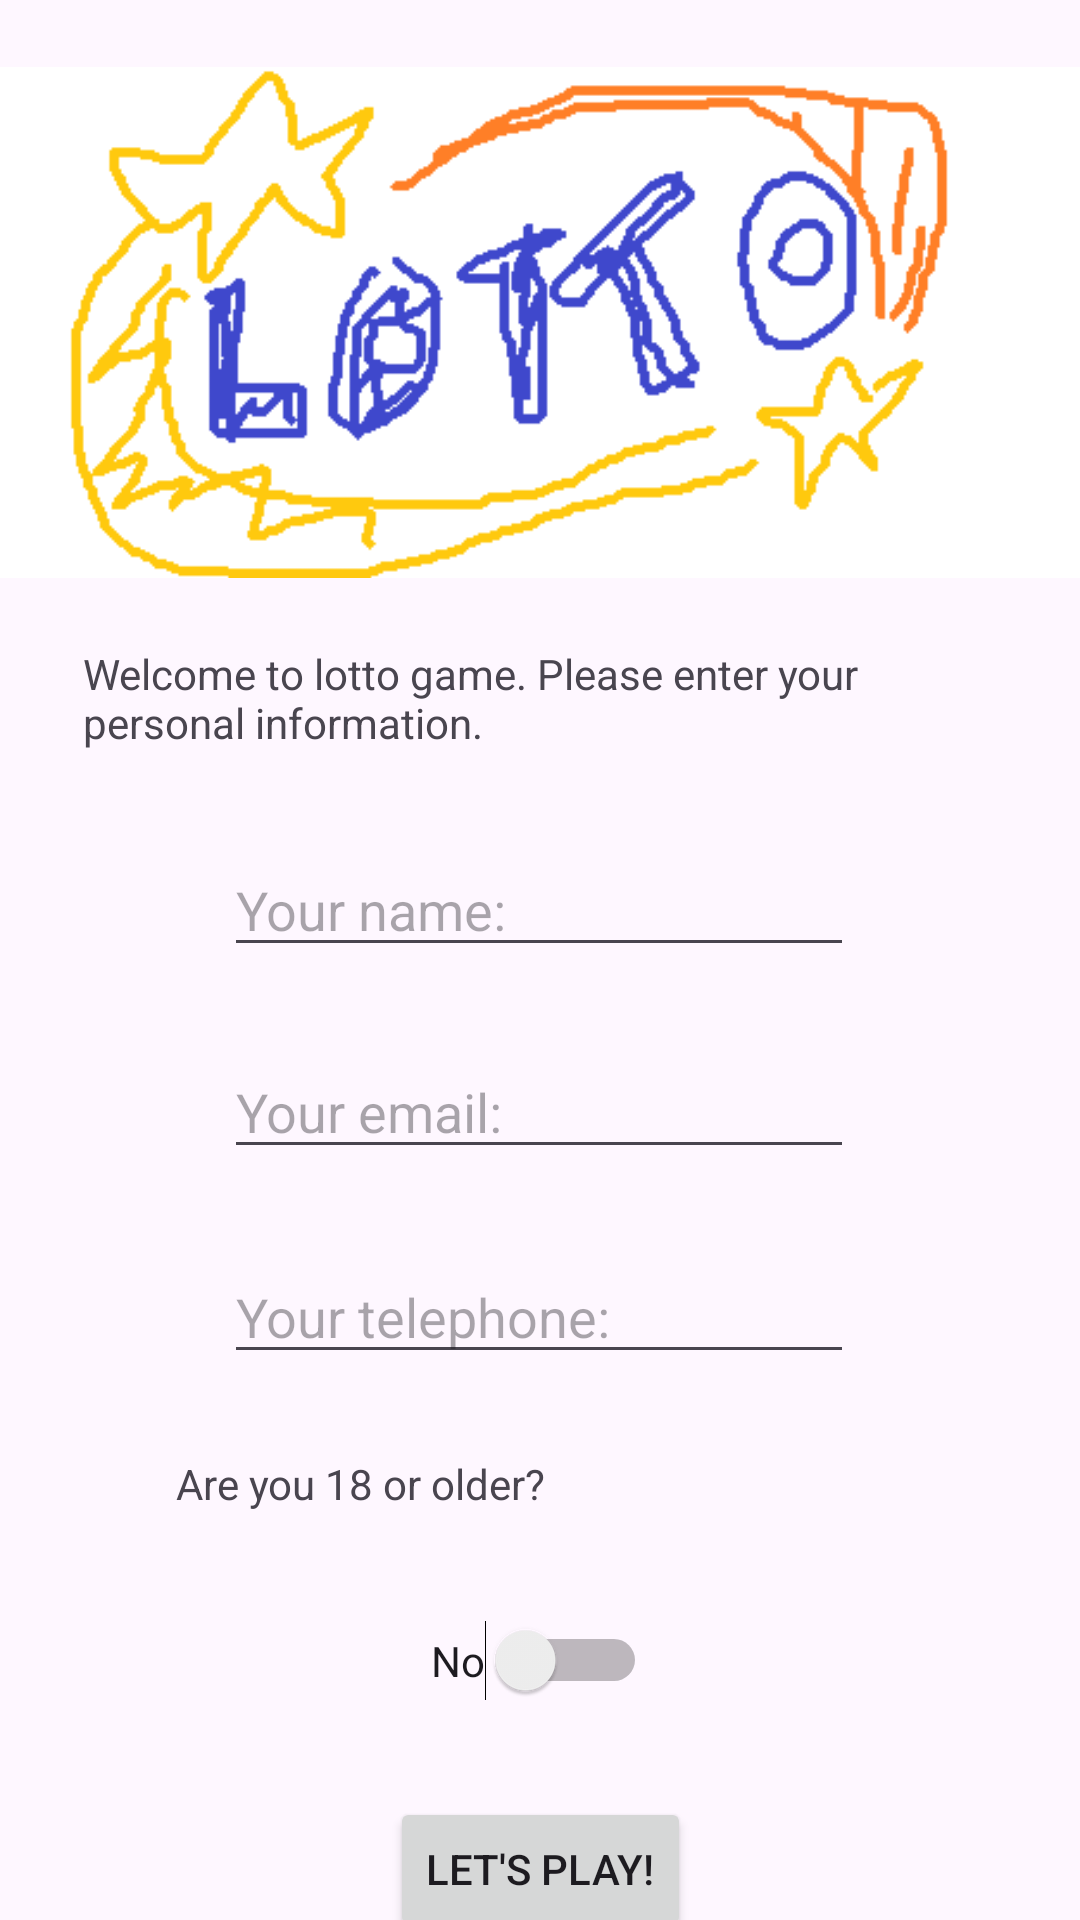

Layout XML and referenced resources for this Android screen:
<!-- AndroidManifest.xml: application theme Theme.MAD_3_lotto -->
<!-- res/layout/activity_main.xml -->
<?xml version="1.0" encoding="utf-8"?>
<androidx.constraintlayout.widget.ConstraintLayout xmlns:android="http://schemas.android.com/apk/res/android"
    xmlns:app="http://schemas.android.com/apk/res-auto"
    xmlns:tools="http://schemas.android.com/tools"
    android:layout_width="match_parent"
    android:layout_height="match_parent"
    tools:context=".MainActivity">

    <ImageView
        android:id="@+id/logo_lotto"
        android:layout_width="wrap_content"
        android:layout_height="wrap_content"
        app:layout_constraintEnd_toEndOf="parent"
        app:layout_constraintStart_toStartOf="parent"
        app:layout_constraintTop_toTopOf="parent"
        app:srcCompat="@drawable/lotto" />

    <TextView
        android:id="@+id/text_greeting"
        android:layout_width="304dp"
        android:layout_height="46dp"
        android:layout_marginStart="53dp"
        android:layout_marginEnd="54dp"
        android:text="Welcome to lotto game. Please enter your personal information."
        app:layout_constraintEnd_toEndOf="parent"
        app:layout_constraintStart_toStartOf="parent"
        app:layout_constraintTop_toBottomOf="@+id/logo_lotto" />

    <EditText
        android:id="@+id/text_name"
        android:layout_width="wrap_content"
        android:layout_height="wrap_content"
        android:layout_marginStart="100dp"
        android:layout_marginTop="20dp"
        android:layout_marginEnd="101dp"
        android:ems="10"
        android:hint="Your name:"
        android:inputType="text"
        app:layout_constraintEnd_toEndOf="parent"
        app:layout_constraintStart_toStartOf="parent"
        app:layout_constraintTop_toBottomOf="@+id/text_greeting" />

    <EditText
        android:id="@+id/text_telephone"
        android:layout_width="wrap_content"
        android:layout_height="wrap_content"
        android:layout_marginStart="100dp"
        android:layout_marginTop="27dp"
        android:layout_marginEnd="101dp"
        android:ems="10"
        android:hint="Your telephone:"
        android:inputType="phone"
        app:layout_constraintEnd_toEndOf="parent"
        app:layout_constraintStart_toStartOf="parent"
        app:layout_constraintTop_toBottomOf="@+id/text_email" />

    <EditText
        android:id="@+id/text_email"
        android:layout_width="wrap_content"
        android:layout_height="wrap_content"
        android:layout_marginStart="100dp"
        android:layout_marginTop="26dp"
        android:layout_marginEnd="101dp"
        android:ems="10"
        android:hint="Your email:"
        android:inputType="textEmailAddress"
        app:layout_constraintEnd_toEndOf="parent"
        app:layout_constraintStart_toStartOf="parent"
        app:layout_constraintTop_toBottomOf="@+id/text_name" />

    <TextView
        android:id="@+id/text_age_question"
        android:layout_width="242dp"
        android:layout_height="40dp"
        android:layout_marginStart="84dp"
        android:layout_marginTop="27dp"
        android:layout_marginEnd="85dp"
        android:text="Are you 18 or older?"
        app:layout_constraintEnd_toEndOf="parent"
        app:layout_constraintStart_toStartOf="parent"
        app:layout_constraintTop_toBottomOf="@+id/text_telephone" />

    <Switch
        android:id="@+id/switch_age"
        android:layout_width="wrap_content"
        android:layout_height="wrap_content"
        android:layout_marginStart="173dp"
        android:layout_marginTop="15dp"
        android:layout_marginEnd="174dp"
        android:text="No"
        app:layout_constraintEnd_toEndOf="parent"
        app:layout_constraintStart_toStartOf="parent"
        app:layout_constraintTop_toBottomOf="@+id/text_age_question" />

    <Button
        android:id="@+id/btn_play"
        android:layout_width="wrap_content"
        android:layout_height="wrap_content"
        android:layout_marginStart="160dp"
        android:layout_marginTop="32dp"
        android:layout_marginEnd="160dp"
        android:text="Let's play!"
        app:layout_constraintEnd_toEndOf="parent"
        app:layout_constraintStart_toStartOf="parent"
        app:layout_constraintTop_toBottomOf="@+id/switch_age" />

</androidx.constraintlayout.widget.ConstraintLayout>
<!-- resources referenced by this layout -->
<resources>
  <!-- drawable lotto: png bitmap (drawable, 8492 bytes) -->
  <style name="Theme.MAD_3_lotto" parent="Base.Theme.MAD_3_lotto" />
  <style name="Base.Theme.MAD_3_lotto" parent="Theme.Material3.DayNight.NoActionBar">
          
          
      </style>
</resources>
